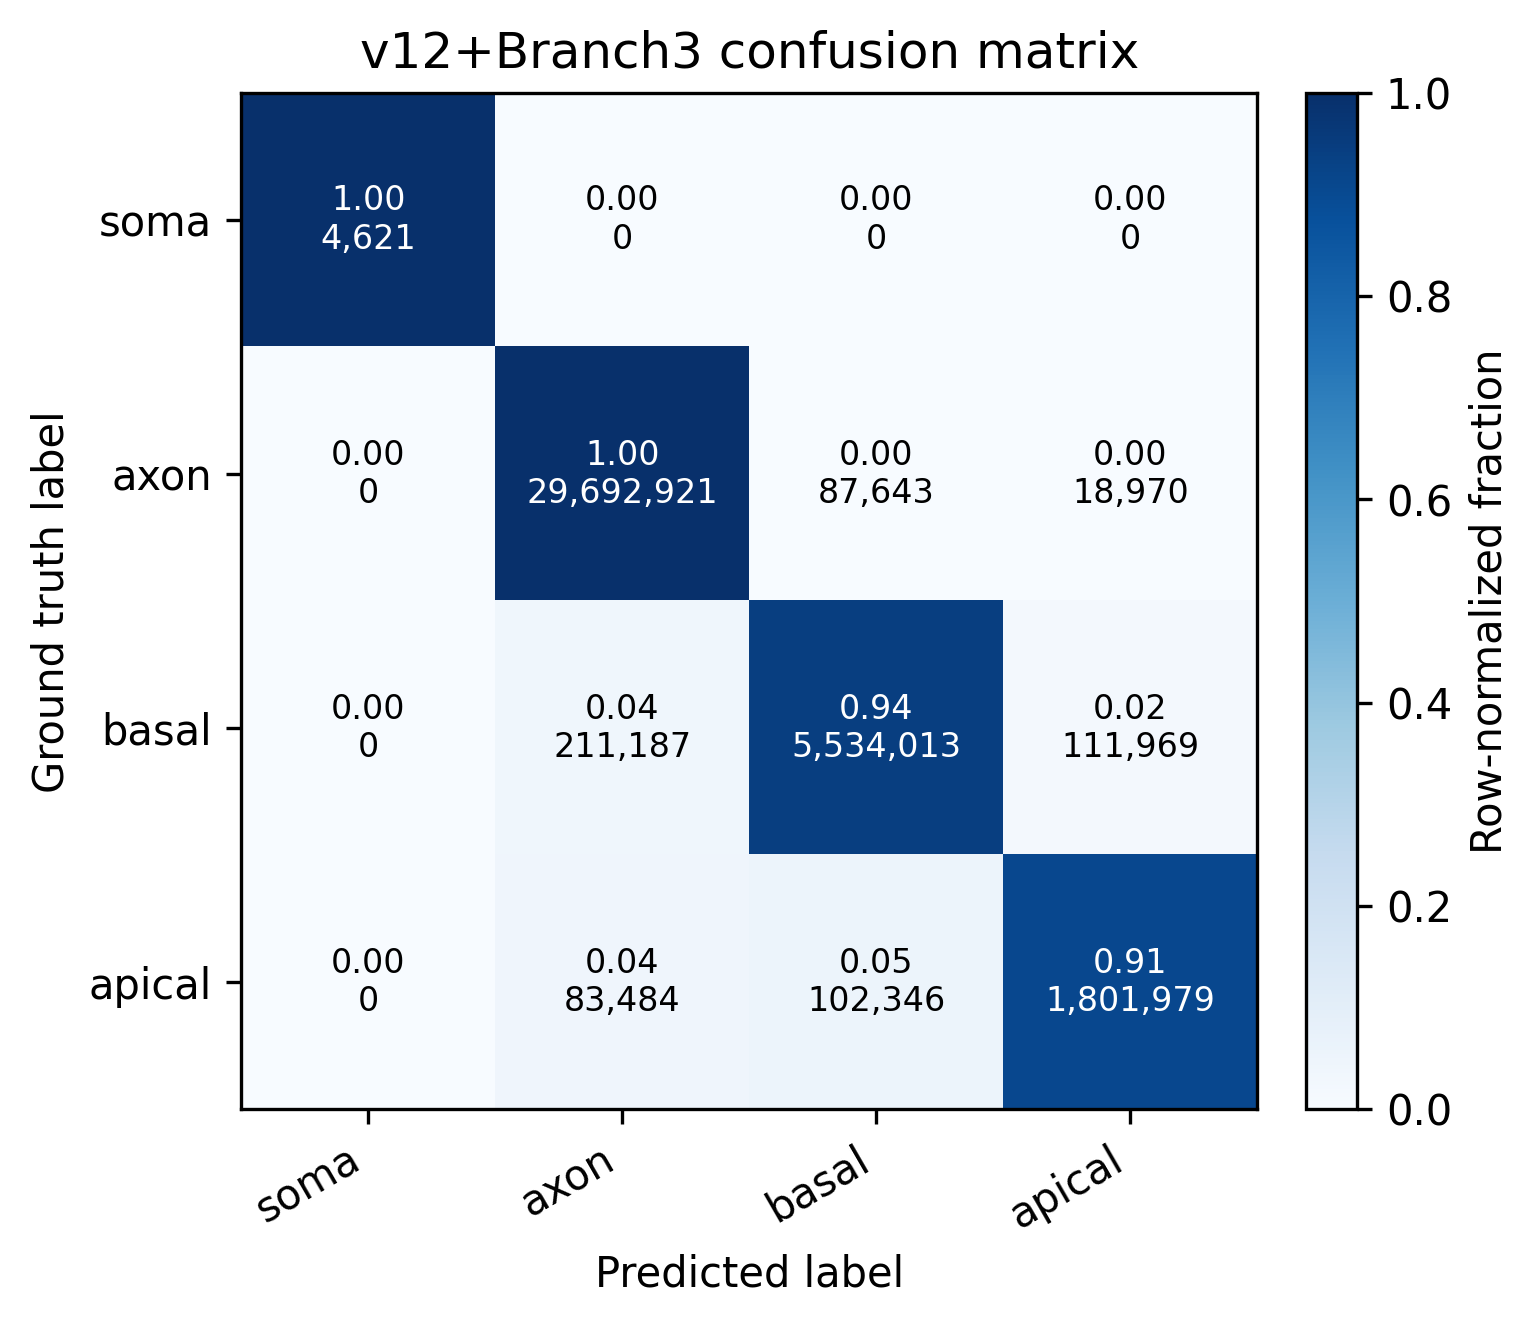

The data file committed next to this chart (first rows):
gt, soma, axon, basal, apical
soma, 4621, 0, 0, 0
axon, 0, 29692921, 87643, 18970
basal, 0, 211187, 5534013, 111969
apical, 0, 83484, 102346, 1801979
